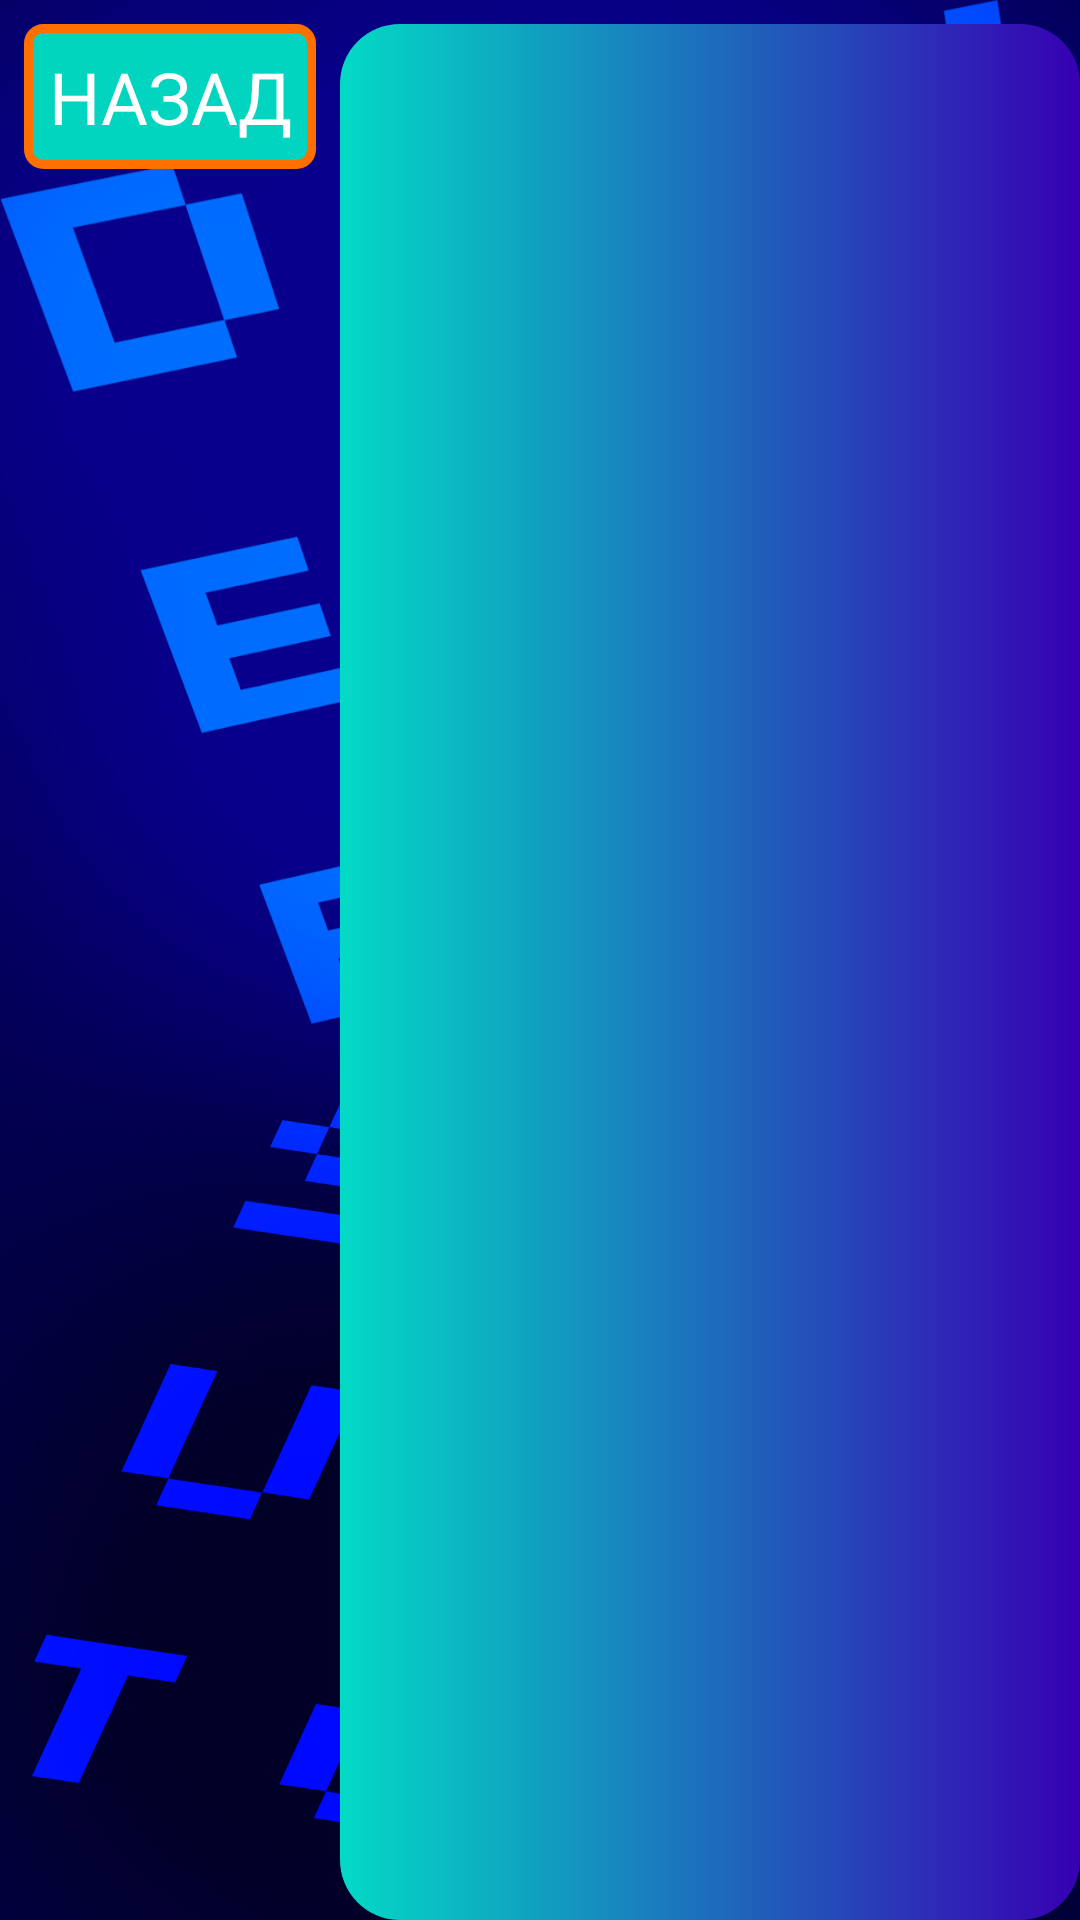

Android layout source for this screen:
<!-- AndroidManifest.xml: application theme Theme.DeveloperSimualtor -->
<!-- res/layout/activity_task.xml -->
<?xml version="1.0" encoding="utf-8"?>

<androidx.constraintlayout.widget.ConstraintLayout xmlns:android="http://schemas.android.com/apk/res/android"
    xmlns:app="http://schemas.android.com/apk/res-auto"
    xmlns:tools="http://schemas.android.com/tools"
    android:layout_width="match_parent"
    android:layout_height="match_parent"
    android:orientation="vertical"
    android:background="@mipmap/background_new"
    tools:context=".fortask.Task">
<LinearLayout
    android:layout_width="match_parent"
    android:layout_height="match_parent"
    android:orientation="horizontal">
    <Button
        android:textColor="@color/white"
        android:id="@+id/button"
        android:background="@drawable/custom_button_main"
        android:padding="8dp"
        android:layout_width="wrap_content"
        android:layout_height="wrap_content"
        android:layout_margin="8dp"
        android:fontFamily="@font/font"
        android:text="НАЗАД"
        android:textSize="24sp"
        app:layout_constraintBottom_toBottomOf="parent"
        app:layout_constraintEnd_toEndOf="parent"
        app:layout_constraintHorizontal_bias="0.0"
        app:layout_constraintStart_toStartOf="parent"
        app:layout_constraintTop_toTopOf="parent"
        app:layout_constraintVertical_bias="0.0" >

    </Button>

    <ListView
        android:background="@drawable/back_listview"
        android:id="@android:id/list"
        android:layout_width="match_parent"
        android:layout_height="match_parent"
        android:layout_marginTop="8dp"
        app:layout_constraintBottom_toBottomOf="parent"
        app:layout_constraintEnd_toEndOf="parent"
        app:layout_constraintStart_toStartOf="parent"
        app:layout_constraintTop_toBottomOf="@+id/button" />
</LinearLayout>

</androidx.constraintlayout.widget.ConstraintLayout>
<!-- resources referenced by this layout -->
<resources>
  <color name="white">#FFFFFFFF</color>
  <!-- drawable back_listview (drawable) -->
  <?xml version="1.0" encoding="utf-8"?>
  
  <shape xmlns:android="http://schemas.android.com/apk/res/android" android:shape="rectangle">
      <gradient android:startColor="@color/teal_200" android:endColor="@color/purple_700"/>
      <corners android:radius="20dp"/>
  
  </shape>
  <!-- drawable custom_button_main (drawable) -->
  <?xml version="1.0" encoding="utf-8"?>
  
  <shape xmlns:android="http://schemas.android.com/apk/res/android" android:shape="rectangle">
      <stroke android:color="#FF6F00" android:width="3dp" />
      <solid android:color="#D500FFCC"/>
      <corners android:radius="5dp"/>
  
  </shape>
  <!-- mipmap background_new: png bitmap (mipmap-mdpi, 443662 bytes) -->
  <style name="Theme.DeveloperSimualtor" parent="Theme.MaterialComponents.DayNight.DarkActionBar">
          
          <item name="colorPrimary">@color/purple_500</item>
          <item name="colorPrimaryVariant">@color/purple_700</item>
          <item name="colorOnPrimary">@color/white</item>
          
          <item name="colorSecondary">@color/teal_200</item>
          <item name="colorSecondaryVariant">@color/teal_700</item>
          <item name="colorOnSecondary">@color/black</item>
          
          <item name="android:statusBarColor" tools:targetApi="l">?attr/colorPrimaryVariant</item>
          
      </style>
  <color name="teal_200">#FF03DAC5</color>
  <color name="purple_700">#FF3700B3</color>
  <color name="purple_500">#FF6200EE</color>
  <color name="teal_700">#FF018786</color>
  <color name="black">#FF000000</color>
</resources>
